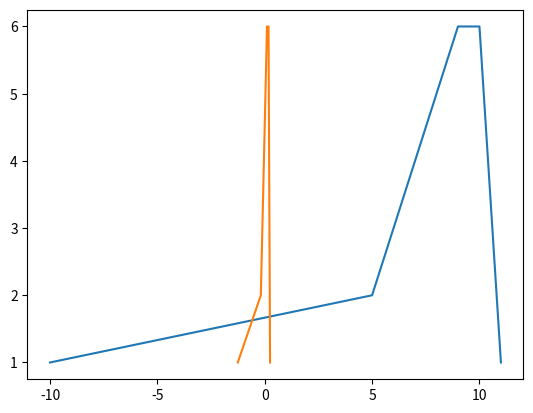

Python code for this plot:
import numpy as np
import matplotlib.pyplot as plt

def Normalization1(x):
    return [(float(i) - min(x)) / float(max(x) - min(x)) for i in x]

def Normalization2(x):
    return [(float(i) - np.mean(x)) / (max(x) - min(x)) for i in x]

def z_score(x):
    x_mean = np.mean(x)
    s2 = sum([( i - np.mean(x)) * ( i - np.mean(x) ) for i in x])/len(x)
    return [ (i - x_mean) / s2 for i in x]

l = [-10, 5, 5, 6, 6, 6, 7, 7, 7, 7, 8, 8, 8, 8, 8, 9, 9, 9, 9, 9, 9, 10, 10, 10, 10, 10, 10, 11 ]
ll = []

cs = []
for i in l:
    c = l.count(i)
    cs.append(c)
print(cs)
n = Normalization2(l)
z = z_score(l)

plt.plot(l, cs)
plt.plot(z, cs)
plt.show()